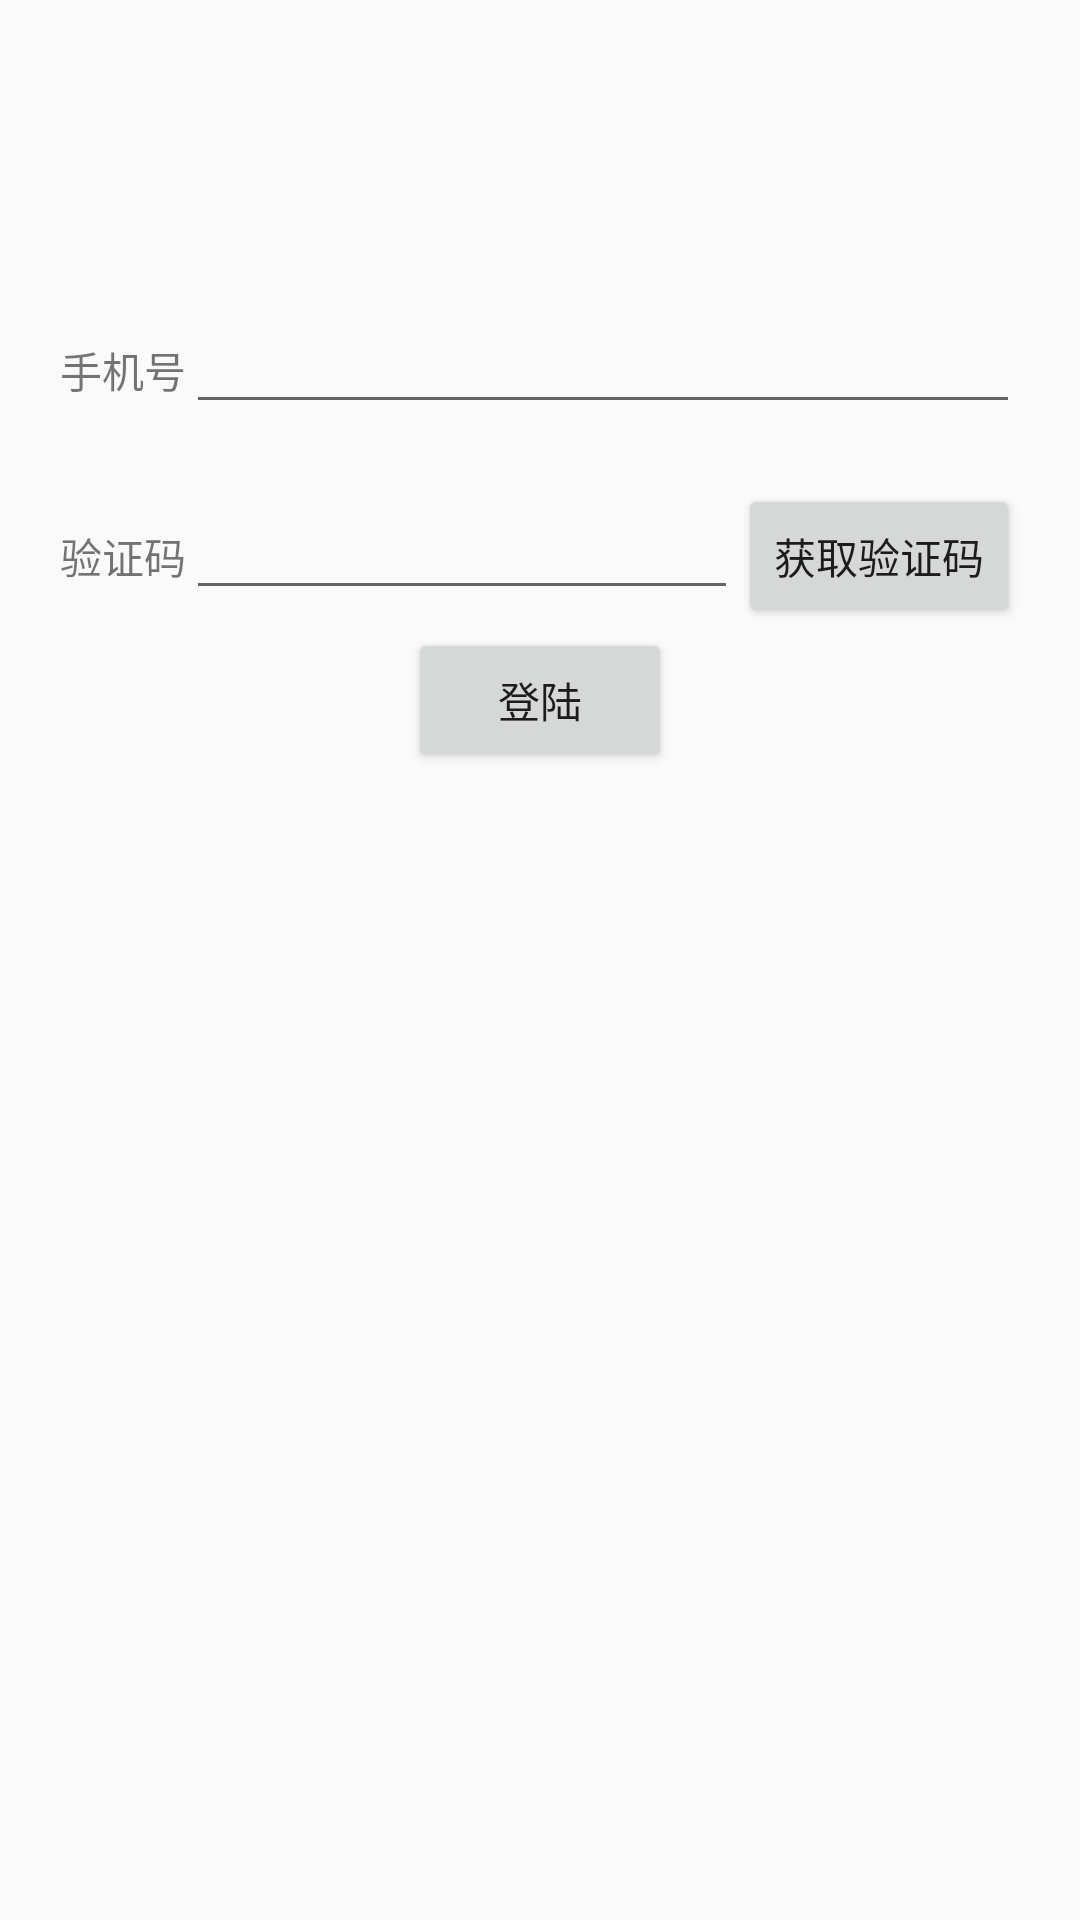

Layout XML and referenced resources for this Android screen:
<!-- AndroidManifest.xml: application theme AppTheme -->
<!-- res/layout/activity_login.xml -->
<?xml version="1.0" encoding="utf-8"?>
<LinearLayout xmlns:android="http://schemas.android.com/apk/res/android"
    xmlns:app="http://schemas.android.com/apk/res-auto"
    xmlns:tools="http://schemas.android.com/tools"
    android:layout_width="match_parent"
    android:layout_height="match_parent"
    android:orientation="vertical"
    tools:context="com.dapeng.notes.Login">
    <LinearLayout
        android:layout_width="match_parent"
        android:layout_height="wrap_content"
        android:orientation="horizontal"
        android:layout_marginTop="100dp"
        android:layout_marginEnd="20dp"
        android:layout_marginStart="20dp">
        <TextView
            android:layout_width="wrap_content"
            android:layout_height="wrap_content"
            android:text="@string/手机号"/>
        <EditText
            android:id="@+id/phone"
            android:layout_weight="1"
            android:layout_width="match_parent"
            android:layout_height="wrap_content"
            android:inputType="phone"/>

    </LinearLayout>
    <LinearLayout
        android:layout_width="match_parent"
        android:layout_height="wrap_content"
        android:orientation="horizontal"
        android:layout_marginTop="20dp"
        android:layout_marginEnd="20dp"
        android:layout_marginStart="20dp">
        <TextView
            android:layout_width="wrap_content"
            android:layout_height="wrap_content"
            android:text="@string/验证码"/>
        <EditText
            android:id="@+id/yanzhengma"
            android:layout_weight="1"
            android:layout_width="match_parent"
            android:layout_height="wrap_content"
            android:inputType="numberDecimal"/>
        <Button
            android:layout_width="wrap_content"
            android:layout_height="wrap_content"
            android:text="@string/获取验证码"/>

    </LinearLayout>

    <Button
        android:id="@+id/login"
        android:layout_width="wrap_content"
        android:layout_height="wrap_content"
        android:layout_gravity="center"
        android:text="@string/登陆"/>


</LinearLayout>
<!-- resources referenced by this layout -->
<resources>
  <style name="AppTheme" parent="Theme.AppCompat.DayNight.DarkActionBar">
          
          <item name="colorPrimary">@color/blue</item>
          <item name="colorPrimaryDark">@color/blue</item>
          <item name="colorAccent">@color/blue</item>
      </style>
  <color name="blue">#2DAFE9</color>
</resources>
